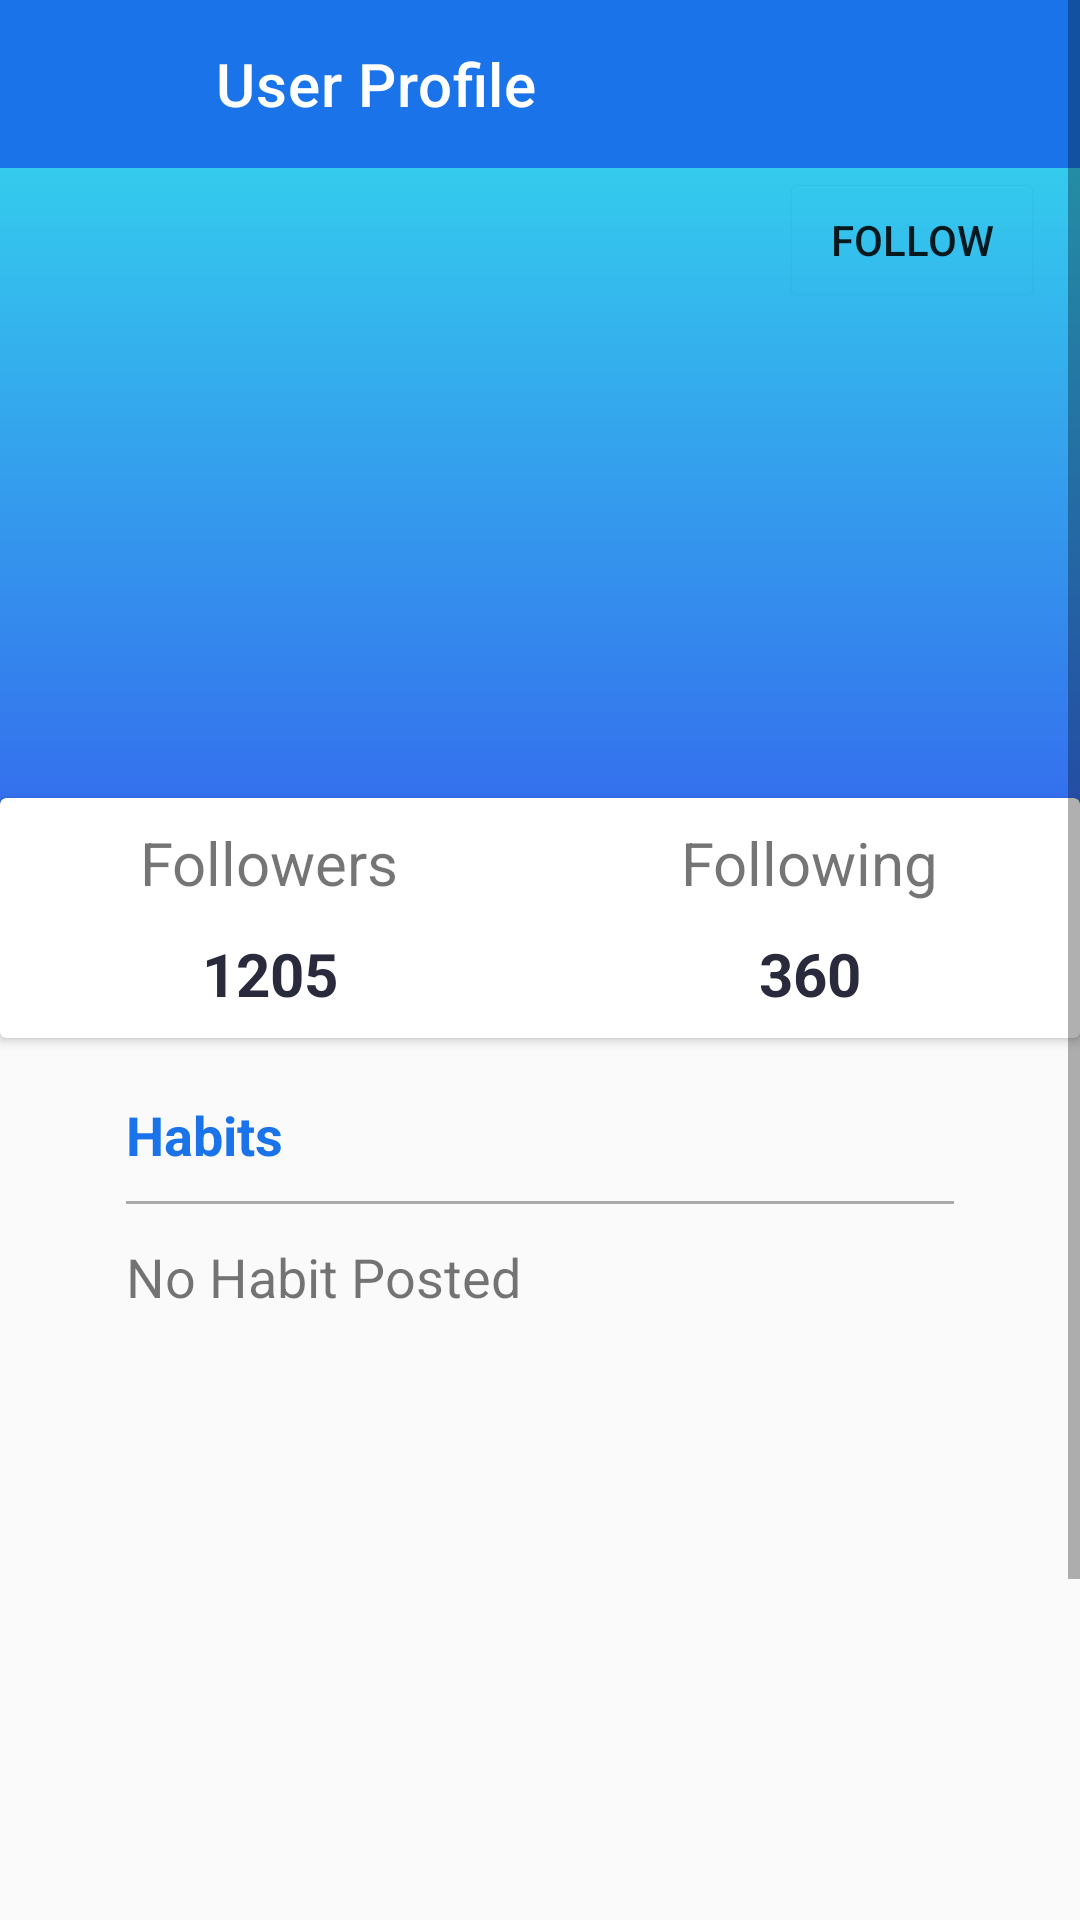

Layout XML and referenced resources for this Android screen:
<!-- AndroidManifest.xml: application theme Theme.HabitTracker -->
<!-- res/layout/activity_user_profile.xml -->
<?xml version="1.0" encoding="utf-8"?>
<ScrollView xmlns:android="http://schemas.android.com/apk/res/android"
    xmlns:app="http://schemas.android.com/apk/res-auto"
    xmlns:tools="http://schemas.android.com/tools"
    tools:context=".activities.UserProfileActivity"
    android:layout_width="match_parent"
    android:layout_height="match_parent"
    android:fillViewport="true">

    <LinearLayout

        android:layout_width="match_parent"
        android:layout_height="match_parent"

        android:orientation="vertical"
        android:background="@color/grayProfile">

        <com.google.android.material.appbar.AppBarLayout
            android:id="@+id/main_APL"
            android:layout_width="match_parent"
            android:layout_height="wrap_content">

            <androidx.constraintlayout.widget.ConstraintLayout
                android:layout_width="match_parent"
                android:layout_height="match_parent">

                <androidx.appcompat.widget.Toolbar
                    android:id="@+id/viewHabit_toolbar"
                    android:background="@color/colorPrimary"
                    android:layout_width="match_parent"
                    android:layout_height="wrap_content"
                    android:minHeight="?attr/actionBarSize"
                    android:theme="?attr/actionBarTheme"
                    tools:layout_editor_absoluteX="0dp"
                    tools:layout_editor_absoluteY="0dp"
                    app:title="User Profile"
                    app:titleTextColor="@color/white"
                    app:layout_constraintEnd_toEndOf="parent"
                    app:layout_constraintStart_toStartOf="parent"
                    app:layout_constraintTop_toTopOf="parent"
                    android:layout_marginLeft="56dp" />


                <ImageView
                    android:id="@+id/viewHabit_back_icon"
                    android:layout_width="wrap_content"
                    android:layout_height="wrap_content"
                    app:layout_constraintEnd_toStartOf="@id/viewHabit_toolbar"
                    app:layout_constraintStart_toStartOf="parent"
                    app:layout_constraintTop_toTopOf="parent"
                    app:layout_constraintBottom_toBottomOf="parent"
                    android:src="@drawable/ic_baseline_arrow_back_24"
                    app:tint="@color/white">

                </ImageView>
            </androidx.constraintlayout.widget.ConstraintLayout>

        </com.google.android.material.appbar.AppBarLayout>

        <FrameLayout
            android:layout_width="match_parent"
            android:layout_height="300dp">

            <RelativeLayout
                android:layout_width="match_parent"
                android:layout_height="300dp">


                <LinearLayout
                    android:layout_width="match_parent"
                    android:layout_height="250dp"
                    android:background="@drawable/profile_bg"
                    android:orientation="vertical">

                    <ImageView
                        android:layout_width="100dp"
                        android:layout_height="100dp"
                        android:layout_gravity="center_horizontal"
                        android:layout_marginTop="45dp"
                        android:src="@drawable/ic_profile_black_24dp" />

                    <TextView
                        android:id="@+id/userProfileName"
                        android:layout_width="wrap_content"
                        android:layout_height="wrap_content"
                        android:layout_gravity="center_horizontal"
                        android:layout_marginTop="10dp"
                        android:textColor="#fff"
                        android:textSize="30sp"
                        android:textStyle="bold" />
                </LinearLayout>
                <androidx.cardview.widget.CardView
                    android:layout_width="400dp"
                    android:layout_height="80dp"
                    android:layout_centerHorizontal="true"
                    android:layout_marginTop="210dp"
                    android:background="@color/grayProfile">
                    <LinearLayout
                        android:layout_width="match_parent"
                        android:layout_height="match_parent"
                        android:orientation="horizontal"
                        android:weightSum="2">


                        <LinearLayout
                            android:gravity="center"
                            android:orientation="vertical"
                            android:layout_width="0dp"
                            android:layout_weight="1"
                            android:layout_height="match_parent"
                            android:id="@+id/FollowersButton"
                        android:clickable="true">
                        <TextView
                            android:layout_width="wrap_content"
                            android:layout_height="wrap_content"
                            android:text="Followers"
                            android:textSize="20sp"
                            />
                        <TextView
                            android:id="@+id/followers_counter_p"
                            android:layout_width="wrap_content"
                            android:layout_height="wrap_content"
                            android:text="1205"
                            android:textStyle="bold"
                            android:textSize="20sp"
                            android:paddingTop="10dp"
                            android:textColor="@color/ColorProfileDark"/>

                        </LinearLayout>
                        <LinearLayout
                            android:gravity="center"
                            android:orientation="vertical"
                            android:layout_width="0dp"
                            android:layout_weight="1"
                            android:layout_height="match_parent"
                            android:id="@+id/FollowingButton"
                        android:clickable="true">
                        <TextView
                            android:layout_width="wrap_content"
                            android:layout_height="wrap_content"
                            android:text="Following"
                            android:textSize="20sp"
                            />
                        <TextView
                            android:id="@+id/following_counter_p"
                            android:layout_width="wrap_content"
                            android:layout_height="wrap_content"
                            android:text="360"
                            android:textStyle="bold"
                            android:textSize="20sp"
                            android:paddingTop="10dp"
                            android:textColor="@color/ColorProfileDark"/>

                        </LinearLayout>
                    </LinearLayout>

                </androidx.cardview.widget.CardView>

                
                
                
                
                
                

                
            </RelativeLayout>

            <Button
                android:id="@+id/followButton"
                android:layout_width="wrap_content"
                android:layout_height="wrap_content"
                android:layout_centerHorizontal="true"
                android:layout_marginRight="12dp"
android:layout_gravity="top|end"
                android:text="Follow"
                android:backgroundTint="@android:color/transparent"
                android:outlineSpotShadowColor="@android:color/transparent">
            </Button>
        </FrameLayout>

        <LinearLayout
            android:layout_width="match_parent"
            android:layout_height="350dp"
            android:layout_marginLeft="30dp"
            android:layout_marginTop="0dp"
            android:layout_marginRight="30dp"
            android:layout_marginBottom="72dp"
            android:orientation="vertical">

            <TextView
                android:layout_width="match_parent"
                android:layout_height="wrap_content"
                android:text="Habits"
                android:textSize="18dp"
                android:layout_marginLeft="12dp"
                android:layout_marginRight="12dp"
                android:textStyle="bold"
                android:textColor="@color/colorPrimary"
                android:layout_marginTop="10dp"
                android:layout_marginBottom="10dp">
            </TextView>

            <View
                android:id="@+id/divider"
                android:layout_width="match_parent"
                android:layout_height="1dp"
                android:layout_marginLeft="12dp"
                android:layout_marginRight="12dp"
                android:background="@android:color/darker_gray"/>

            <TextView
                android:id="@+id/UserProfileNoHabit_textView"
                android:layout_width="match_parent"
                android:layout_height="wrap_content"
                android:text="No Habit Posted"
                android:textSize="18dp"
                android:layout_marginLeft="12dp"
                android:layout_marginRight="12dp"
                android:layout_marginTop="12dp"
                android:layout_marginBottom="12dp">
            </TextView>

            <ListView
                android:id="@+id/userHabits_listview"
                android:layout_width="match_parent"
                android:layout_height="match_parent"
                android:layout_marginLeft="18dp"
                android:layout_marginRight="18dp">
            </ListView>
        </LinearLayout>

    </LinearLayout>
</ScrollView>


    
<!-- resources referenced by this layout -->
<resources>
  <color name="ColorProfileDark">#292b3d</color>
  <color name="colorPrimary">#1A73E9</color>
  <color name="grayProfile">#fafafa</color>
  <color name="white">#FFFFFFFF</color>
  <!-- drawable profile_bg (drawable) -->
  <?xml version="1.0" encoding="utf-8"?>
  <shape xmlns:android="http://schemas.android.com/apk/res/android">
  
      <gradient
          android:startColor="#345fed"
          android:endColor="#34cbed"
          android:angle="90" />
  
  </shape>
  <style name="Theme.HabitTracker" parent="Theme.MaterialComponents.DayNight.DarkActionBar">
          
          <item name="colorPrimary">@color/purple_700</item>
          <item name="colorPrimaryVariant">@color/purple_700</item>
          <item name="colorOnPrimary">@color/black</item>
          
          <item name="colorSecondary">@color/teal_200</item>
          <item name="colorSecondaryVariant">@color/teal_200</item>
          <item name="colorOnSecondary">@color/black</item>
          
          <item name="android:statusBarColor" tools:targetApi="l">?attr/colorPrimaryVariant</item>
          
      </style>
  <color name="purple_700">#FF3700B3</color>
  <color name="black">#FF000000</color>
  <color name="teal_200">#FF03DAC5</color>
</resources>
